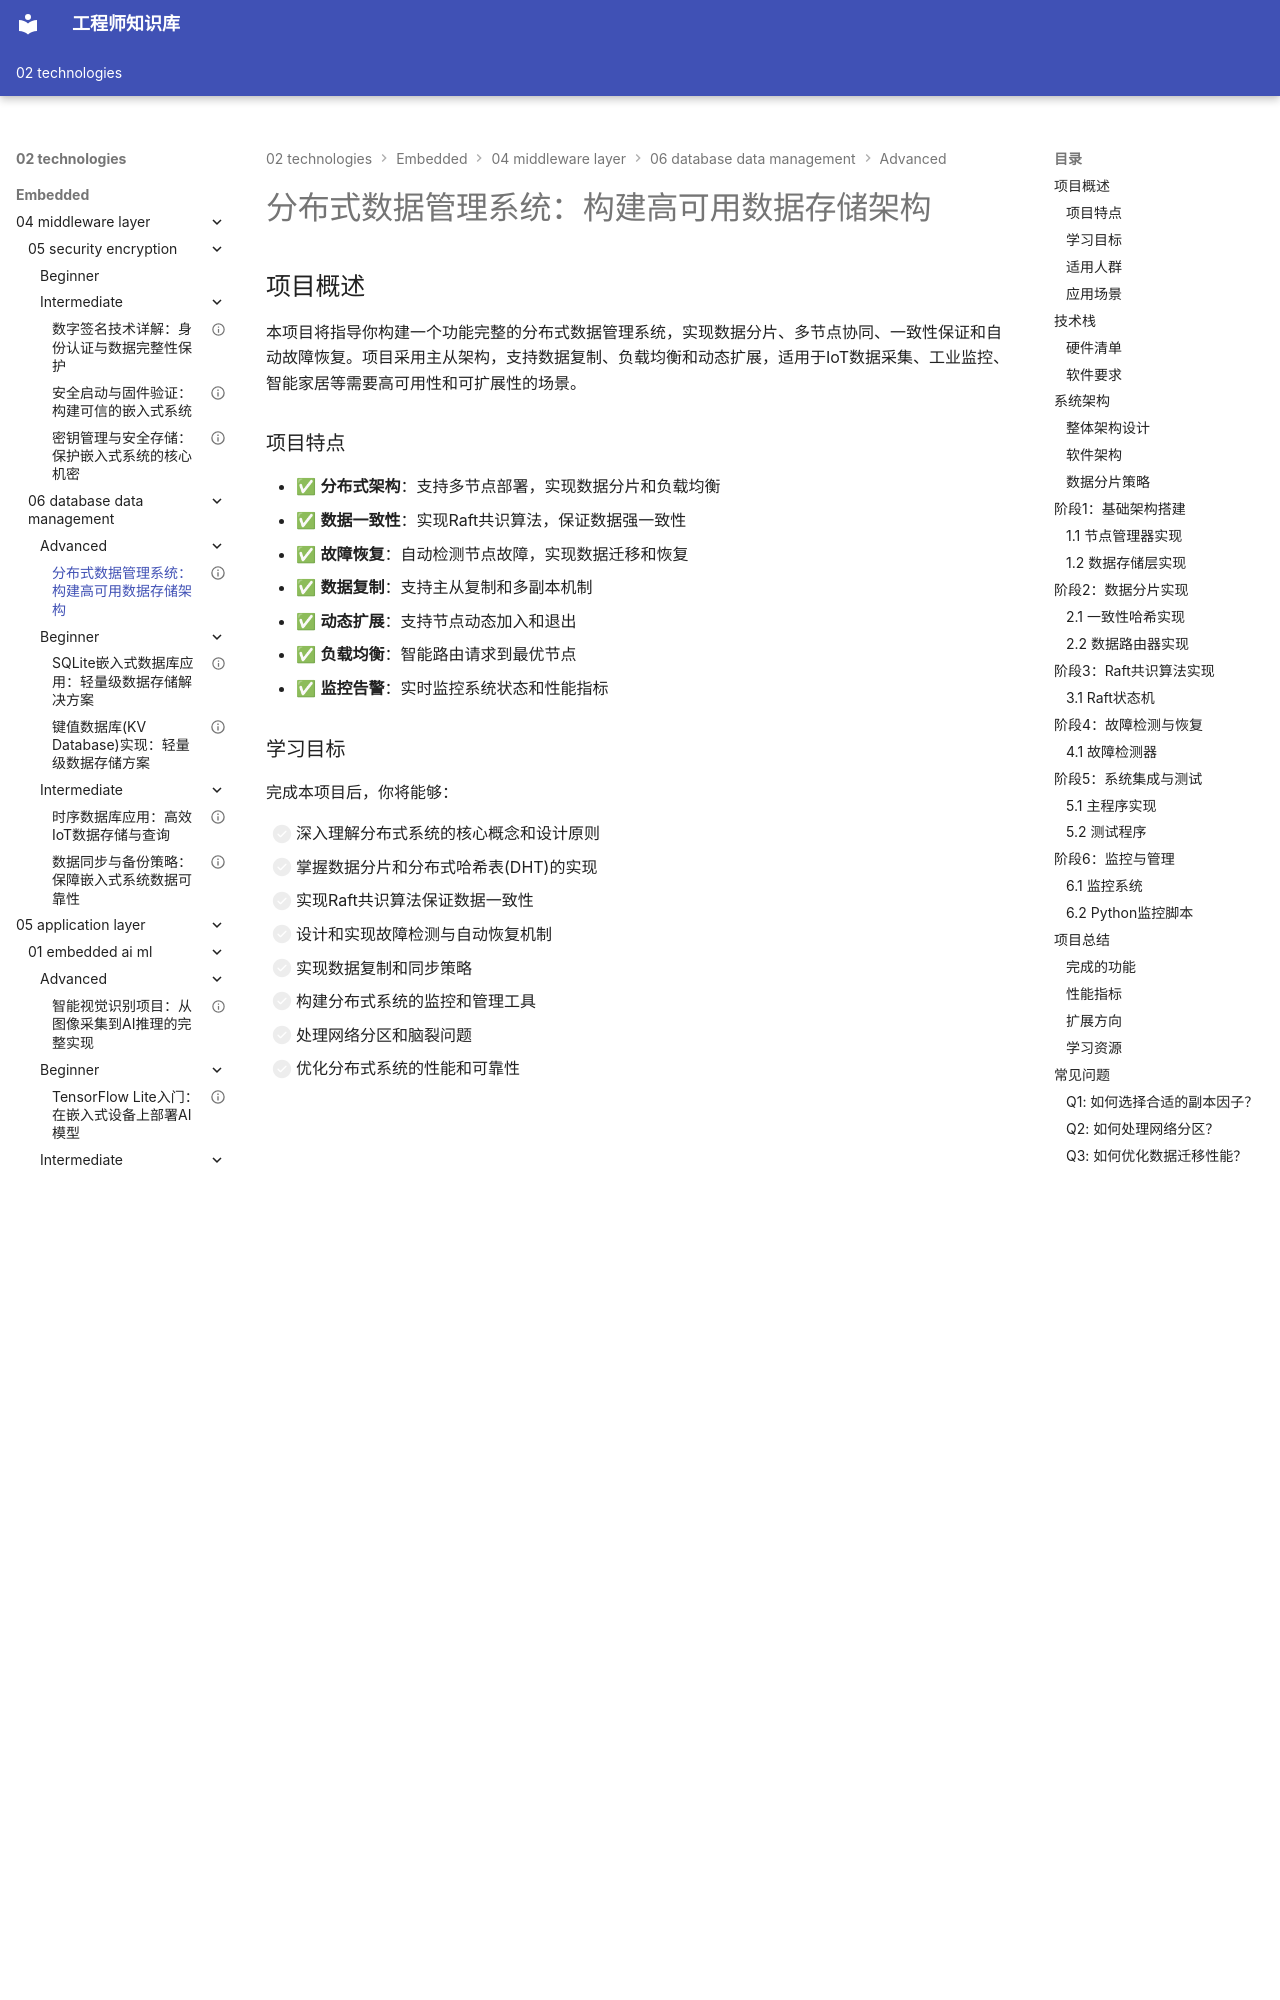

repository: Vuiora/knowledge-os · page: 02-technologies/embedded/04-middleware-layer/06-database-data-management/advanced/01-distributed-data-management/index.html · generator: mkdocs

---
title: "分布式数据管理系统：构建高可用数据存储架构"
description: "本项目指导你从零开始构建一个完整的分布式数据管理系统，涵盖数据分片、一致性协议、故障恢复和负载均衡，打造企业级分布式存储解决方案"
slug: "distributed-data-management-system-project"

# 分类信息
domain: "中间件层"
module: "数据库与数据管理"
content_type: "project"
skill_level: "advanced"

# 标签和关联
tags:
  - 分布式系统
  - 数据管理
  - 系统架构
  - 数据分片
  - 一致性协议
  - 故障恢复
  - 负载均衡
prerequisites:
  - "04-middleware-layer/06-database-data-management/beginner/01-sqlite-basics"
  - "04-middleware-layer/06-database-data-management/intermediate/02-data-sync-backup"
  - "06-communication-networking/01-network-protocols/intermediate/01-mqtt-protocol"
related_contents:
  - "04-middleware-layer/02-storage-technology/advanced/01-distributed-storage"
  - "06-communication-networking/02-network-protocols/advanced/01-distributed-systems"

# 学习信息
estimated_time: 190
difficulty_score: 5

# 作者和版本
author: "嵌入式知识平台"
author_id: "embedded-platform"
created_at: "2024-01-15"
updated_at: "2024-01-15"
version: "1.0"

# 语言和本地化
language: "zh-CN"
translations: []

# 状态和可见性
status: "published"
is_featured: true
is_premium: false

# SEO和元数据
keywords:
  - 分布式数据管理
  - 数据分片
  - 一致性协议
  - 故障恢复
  - 分布式架构
cover_image: ""

# 项目特定信息
project_type: "software"
repository: ""
demo_video: ""
---

# 分布式数据管理系统：构建高可用数据存储架构


## 项目概述

本项目将指导你构建一个功能完整的分布式数据管理系统，实现数据分片、多节点协同、一致性保证和自动故障恢复。项目采用主从架构，支持数据复制、负载均衡和动态扩展，适用于IoT数据采集、工业监控、智能家居等需要高可用性和可扩展性的场景。

### 项目特点

- ✅ **分布式架构**：支持多节点部署，实现数据分片和负载均衡
- ✅ **数据一致性**：实现Raft共识算法，保证数据强一致性
- ✅ **故障恢复**：自动检测节点故障，实现数据迁移和恢复
- ✅ **数据复制**：支持主从复制和多副本机制
- ✅ **动态扩展**：支持节点动态加入和退出
- ✅ **负载均衡**：智能路由请求到最优节点
- ✅ **监控告警**：实时监控系统状态和性能指标

### 学习目标

完成本项目后，你将能够：

- [ ] 深入理解分布式系统的核心概念和设计原则
- [ ] 掌握数据分片和分布式哈希表(DHT)的实现
- [ ] 实现Raft共识算法保证数据一致性
- [ ] 设计和实现故障检测与自动恢复机制
- [ ] 实现数据复制和同步策略
- [ ] 构建分布式系统的监控和管理工具
- [ ] 处理网络分区和脑裂问题
- [ ] 优化分布式系统的性能和可靠性

### 适用人群

- 有数据库和网络编程基础，希望深入学习分布式系统的开发者
- 需要为IoT系统实现高可用数据存储的工程师
- 从事工业监控、智能家居等领域的系统架构师
- 准备从事分布式系统和云计算的学习者

### 应用场景

- **IoT数据采集**：多个传感器节点的数据分布式存储和管理
- **工业监控系统**：分布式设备状态监控和数据记录
- **智能家居平台**：多设备数据同步和状态管理
- **边缘计算**：边缘节点的数据协同和云端同步
- **车联网**：车辆数据的分布式存储和实时查询



## 技术栈
